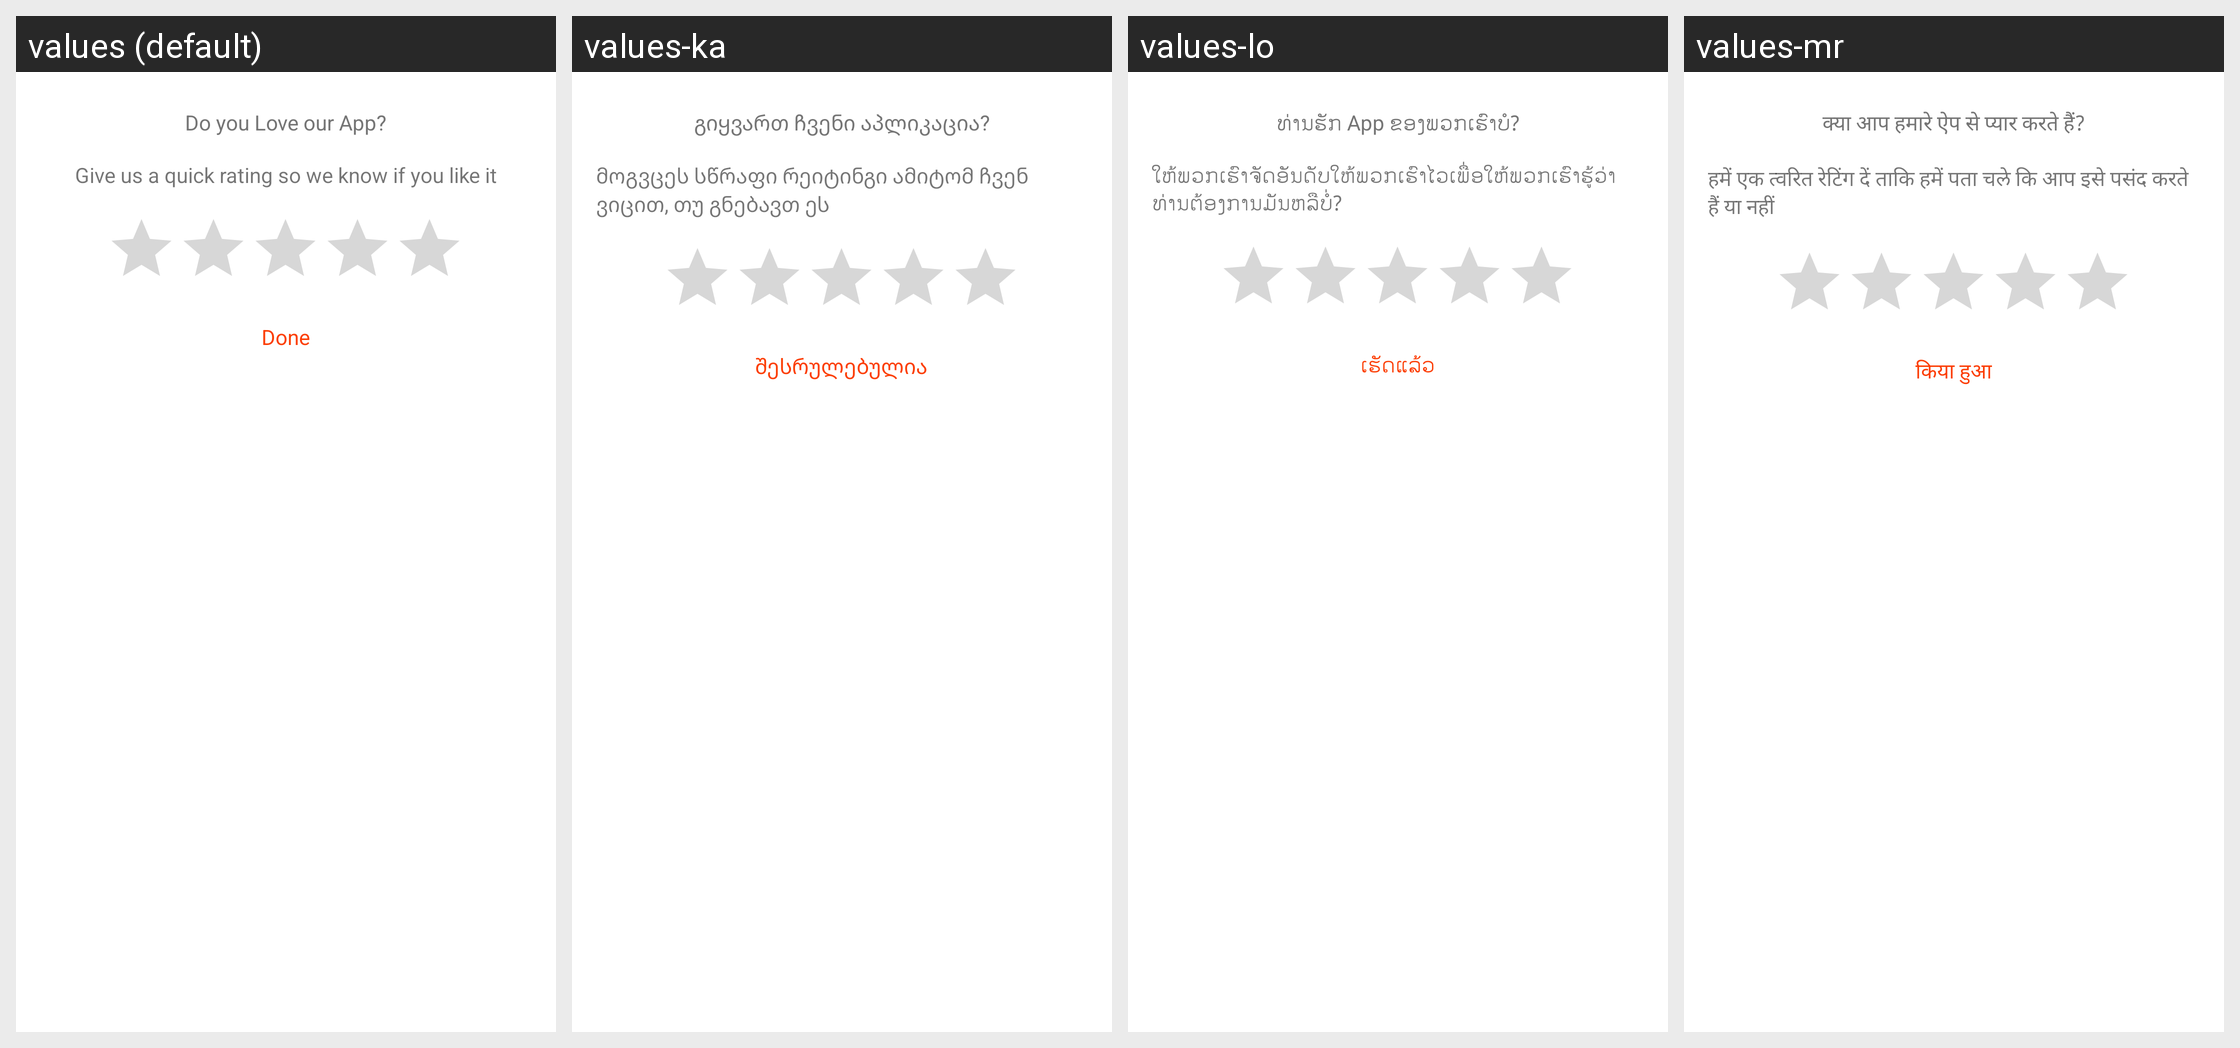

The same Android screen rendered under several of its app's locales, left to right. List the strings drawn on it with the default value and each locale's translation.
Android screen res/layout/rating_view.xml rendered under 4 locales, left to right: values (default), values-ka, values-lo, values-mr. Device: Nexus 5 (rendered at 1080×1920; each locale shown at half size, 540×960, under a caption strip naming it); theme AppTheme.
Other locales in the repository, not shown: values-am, values-ar, values-az, values-be, values-bn, values-ca, values-cs, values-da, values-de, values-el, values-es, values-et, values-eu, values-fa, values-fr, values-gl, values-hi, values-hr, values-hu, values-hy, values-in, values-is, values-it, values-ja, values-kk, values-km, values-kn, values-ko, values-ky, values-lt, values-lv, values-mn, values-no, values-pa, values-ro, values-ru, values-sl, values-sr, values-ta, values-te, values-th, values-tr, values-uk, values-vi, values-zh, values-zh-rHK, values-zu.
Strings drawn on this screen, with the default value and each locale's value (text and hints the layout hard-codes, and strings that could not be matched under every locale, appear in the picture but are not listed):

give_us_a_quick_rating
  values: Give us a quick rating so we know if you like it
  values-ka: მოგვცეს სწრაფი რეიტინგი ამიტომ ჩვენ ვიცით, თუ გნებავთ ეს
  values-lo: ໃຫ້ພວກເຮົາຈັດອັນດັບໃຫ້ພວກເຮົາໄວເພື່ອໃຫ້ພວກເຮົາຮູ້ວ່າທ່ານຕ້ອງການມັນຫລືບໍ່?
  values-mr: हमें एक त्वरित रेटिंग दें ताकि हमें पता चले कि आप इसे पसंद करते हैं या नहीं

do_yor_love_our_app
  values: Do you Love our App?
  values-ka: გიყვართ ჩვენი აპლიკაცია?
  values-lo: ທ່ານຮັກ App ຂອງພວກເຮົາບໍ?
  values-mr: क्या आप हमारे ऐप से प्यार करते हैं?

done
  values: Done
  values-ka: შესრულებულია
  values-lo: ເຮັດແລ້ວ
  values-mr: किया हुआ
